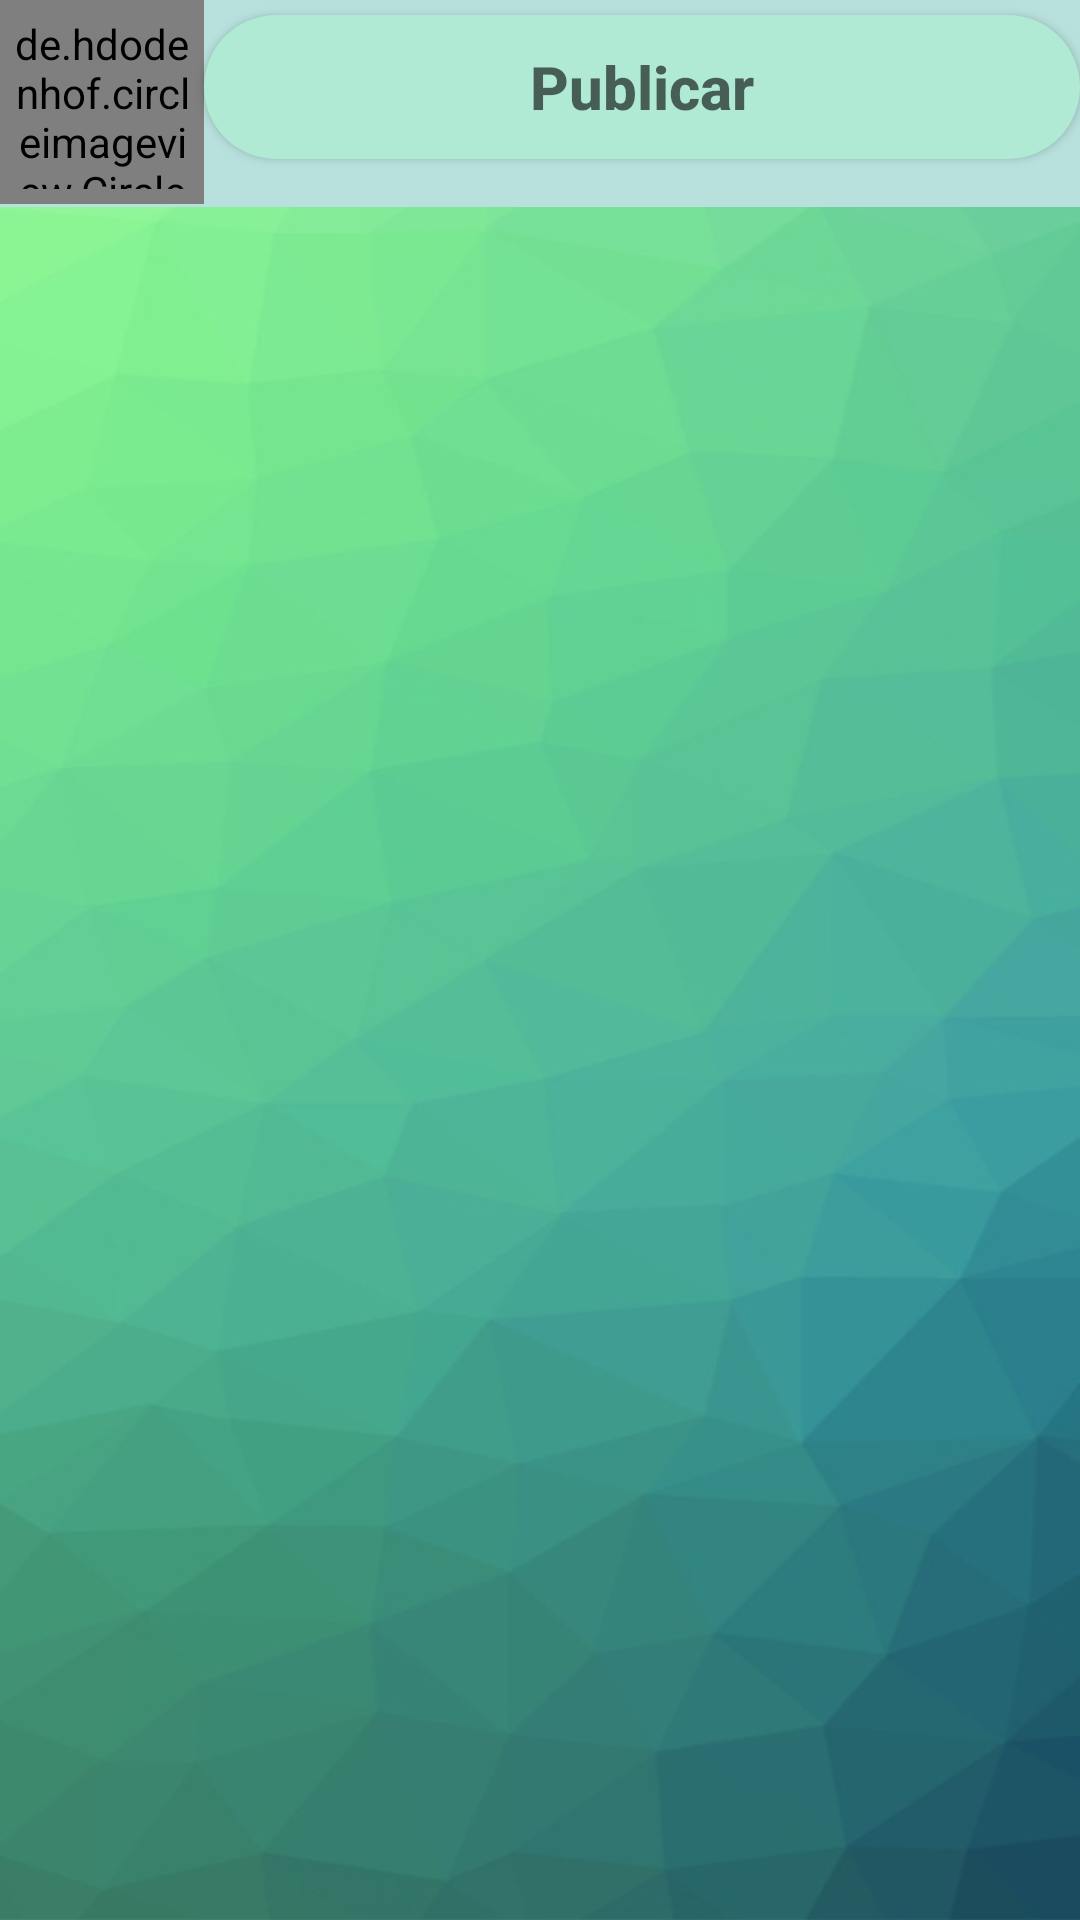

This screen was rendered from an Android layout file. Write that file and the resources it references.
<!-- AndroidManifest.xml: application theme Theme.RedSocial -->
<!-- res/layout/fragment_inicio.xml -->
<?xml version="1.0" encoding="utf-8"?>
<LinearLayout xmlns:android="http://schemas.android.com/apk/res/android"
    xmlns:tools="http://schemas.android.com/tools"
    android:layout_width="match_parent"
    android:layout_height="match_parent"
    tools:context=".fragment.Inicio"
    android:orientation="vertical">

    

    <LinearLayout
        android:layout_width="match_parent"
        android:layout_height="69dp"
        android:background="@color/green_light_2"
        android:orientation="horizontal">

        <de.hdodenhof.circleimageview.CircleImageView
            android:id="@+id/Inicio_fotoPerfil"
            android:layout_width="68sp"
            android:layout_height="68sp"
            android:padding="5dp"
            android:src="@drawable/foto_default" />

        <Button
            android:id="@+id/Inicio_btnPublicar"
            android:layout_width="match_parent"
            android:layout_height="wrap_content"
            android:layout_marginTop="5dp"
            android:background="@drawable/btn_redondeado_white"
            android:hint="Publicar"
            android:padding="10dp"
            android:textColor="@color/white"
            android:textSize="20dp"
            android:textStyle="bold" />
    </LinearLayout>

    <androidx.recyclerview.widget.RecyclerView
        android:id="@+id/rvPublicaciones"
        android:layout_width="match_parent"
        android:layout_height="wrap_content"
        android:layout_weight="1"
        android:background="@drawable/finicioo"></androidx.recyclerview.widget.RecyclerView>


</LinearLayout>
<!-- resources referenced by this layout -->
<resources>
  <color name="green_light_2">#b8e1dd</color>
  <color name="white">#FFFFFFFF</color>
  <!-- drawable btn_redondeado_white (drawable) -->
  <?xml version="1.0" encoding="utf-8"?>
  <shape android:shape="rectangle" xmlns:android="http://schemas.android.com/apk/res/android">
  <solid android:color="@color/bnt_login"></solid>
      <corners android:radius="50dp"></corners>
  </shape>
  <!-- drawable finicioo: png bitmap (drawable-v24, 26721 bytes) -->
  <style name="Theme.RedSocial" parent="Theme.MaterialComponents.DayNight.DarkActionBar">
          
          <item name="colorPrimary">@color/purple_500</item>
          <item name="colorPrimaryVariant">@color/purple_700</item>
          <item name="colorOnPrimary">@color/white</item>
          
          <item name="colorSecondary">@color/teal_200</item>
          <item name="colorSecondaryVariant">@color/teal_700</item>
          <item name="colorOnSecondary">@color/black</item>
          
          <item name="android:statusBarColor" tools:targetApi="l">?attr/colorPrimaryVariant</item>
          
      </style>
  <color name="bnt_login">#B0EAD4</color>
  <color name="purple_500">#4DB18E</color>
  <color name="purple_700">#FF3700B3</color>
  <color name="teal_200">#FF03DAC5</color>
  <color name="teal_700">#FF018786</color>
  <color name="black">#FF000000</color>
</resources>
